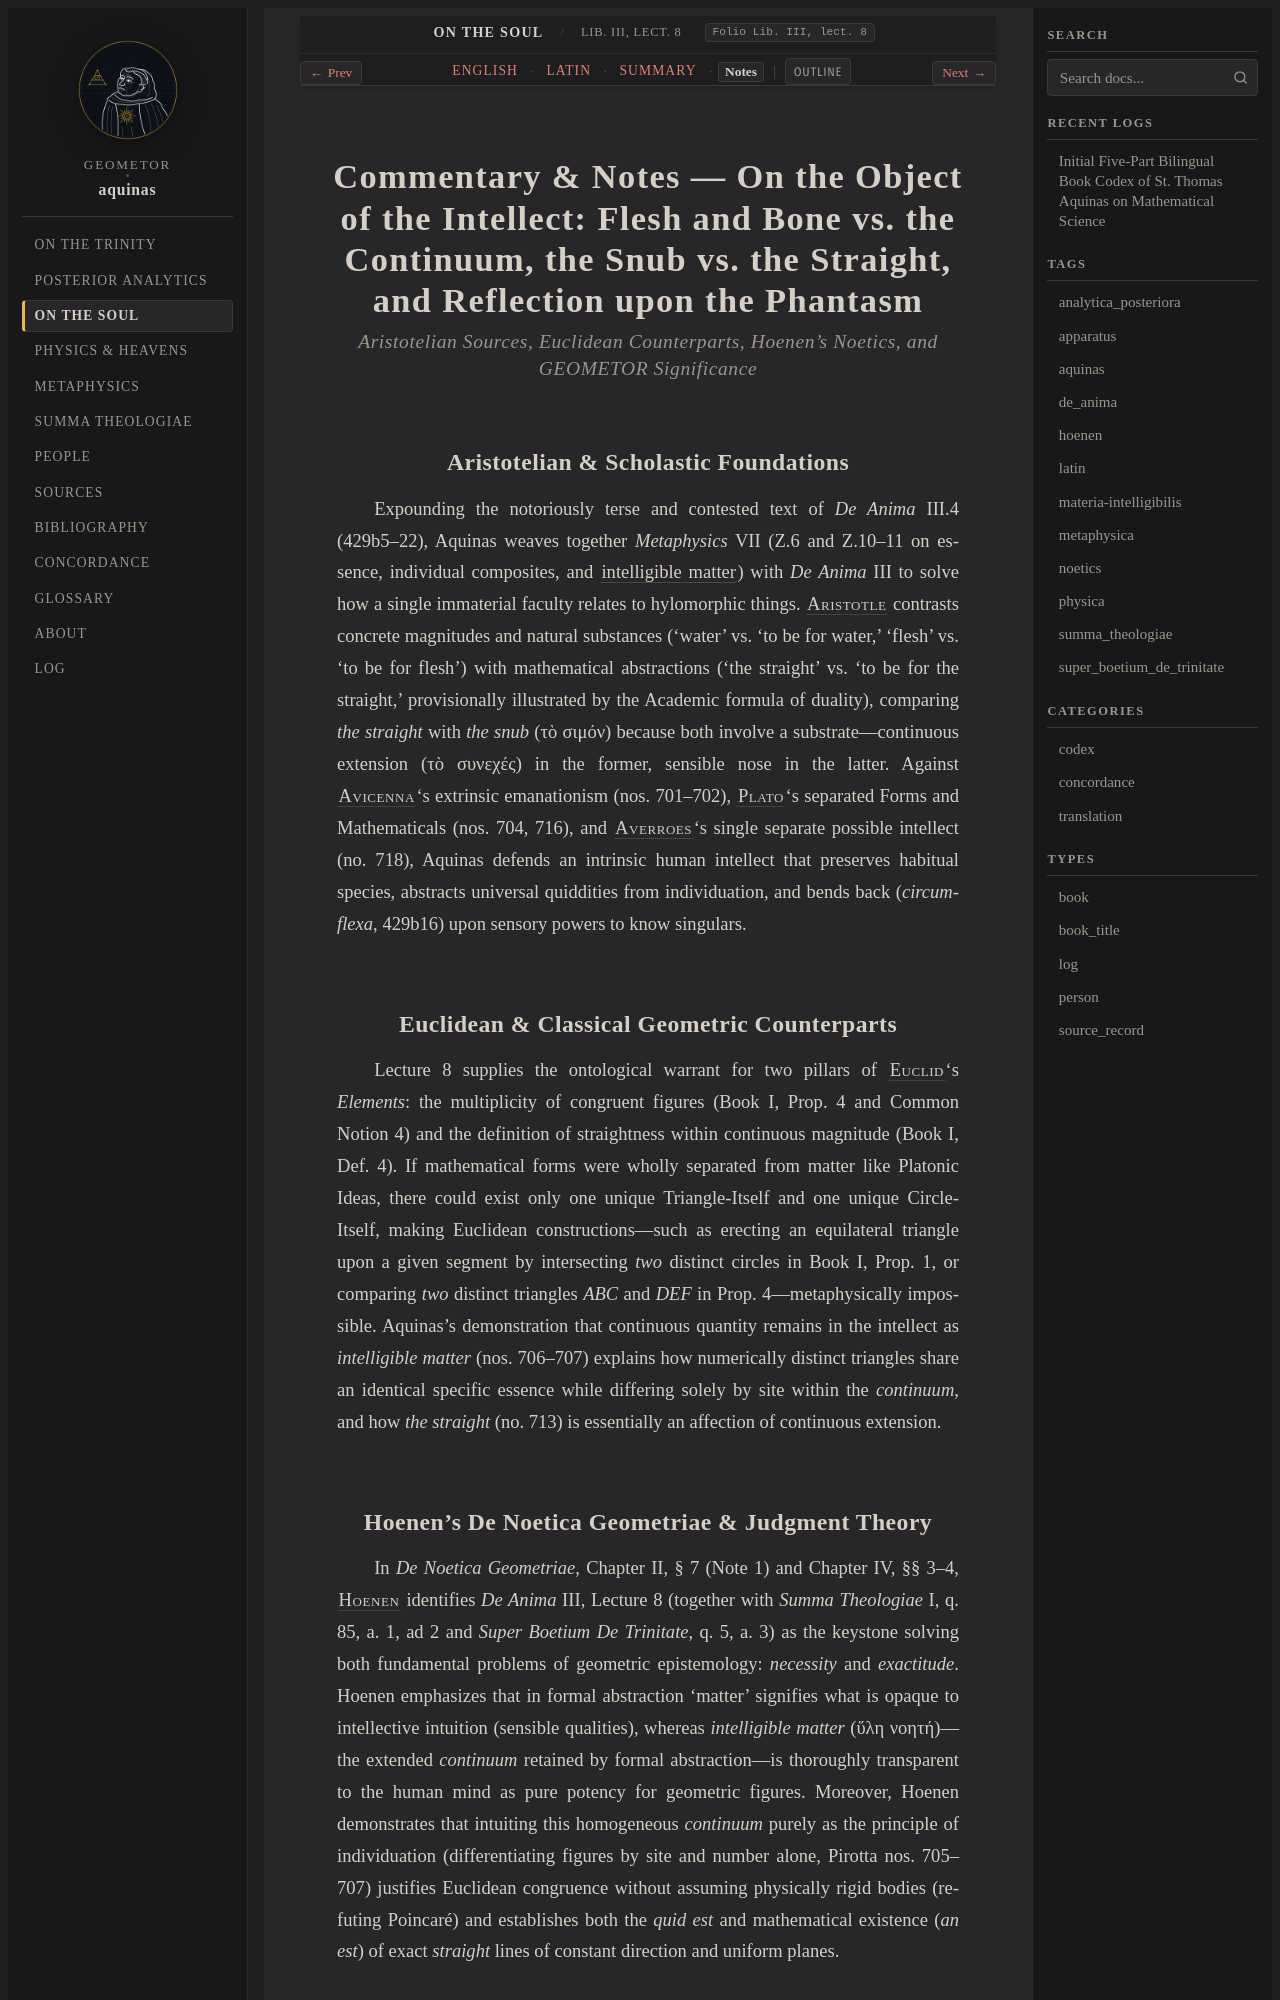

repository: geometor/aquinas · page: de_anima/lect_03/notes.html · generator: sphinx

:order: 3
:canonical_id: Lib. III, lect. 8
:folio: Lib. III, lect. 8
:title: Commentary & Notes — On the Object of the Intellect: Flesh and Bone vs. the Continuum, the Snub vs. the Straight, and Reflection upon the Phantasm
:tracks: English: index | Latin: la | Summary: summary | Notes: notes

.. _de_anima-lect_03-notes:
.. _de_anima-s3-notes:
.. _pars-3-s3-notes:

Commentary & Notes — On the Object of the Intellect: Flesh and Bone vs. the Continuum, the Snub vs. the Straight, and Reflection upon the Phantasm
==================================================================================================================================================

.. rubric:: *Aristotelian Sources, Euclidean Counterparts, Hoenen's Noetics, and GEOMETOR Significance*

Aristotelian & Scholastic Foundations
-------------------------------------

Expounding the notoriously terse and contested text of *De Anima* III.4 (429b5–22), Aquinas weaves together *Metaphysics* VII (Z.6 and Z.10–11 on essence, individual composites, and :term:`intelligible matter <materia-intelligibilis>`) with *De Anima* III to solve how a single immaterial faculty relates to hylomorphic things. :person:`Aristotle <aristotle>` contrasts concrete magnitudes and natural substances ('water' vs. 'to be for water,' 'flesh' vs. 'to be for flesh') with mathematical abstractions ('the straight' vs. 'to be for the straight,' provisionally illustrated by the Academic formula of duality), comparing *the straight* with *the snub* (τὸ σιμόν) because both involve a substrate—continuous extension (τὸ συνεχές) in the former, sensible nose in the latter. Against :person:`Avicenna <avicenna>`\ 's extrinsic emanationism (nos. 701–702), :person:`Plato <plato>`\ 's separated Forms and Mathematicals (nos. 704, 716), and :person:`Averroes <averroes>`\ 's single separate possible intellect (no. 718), Aquinas defends an intrinsic human intellect that preserves habitual species, abstracts universal quiddities from individuation, and bends back (*circumflexa*, 429b16) upon sensory powers to know singulars.

Euclidean & Classical Geometric Counterparts
--------------------------------------------

Lecture 8 supplies the ontological warrant for two pillars of :person:`Euclid <euclid>`\ 's *Elements*: the multiplicity of congruent figures (Book I, Prop. 4 and Common Notion 4) and the definition of straightness within continuous magnitude (Book I, Def. 4). If mathematical forms were wholly separated from matter like Platonic Ideas, there could exist only one unique Triangle-Itself and one unique Circle-Itself, making Euclidean constructions—such as erecting an equilateral triangle upon a given segment by intersecting *two* distinct circles in Book I, Prop. 1, or comparing *two* distinct triangles *ABC* and *DEF* in Prop. 4—metaphysically impossible. Aquinas's demonstration that continuous quantity remains in the intellect as *intelligible matter* (nos. 706–707) explains how numerically distinct triangles share an identical specific essence while differing solely by site within the *continuum*, and how *the straight* (no. 713) is essentially an affection of continuous extension.
